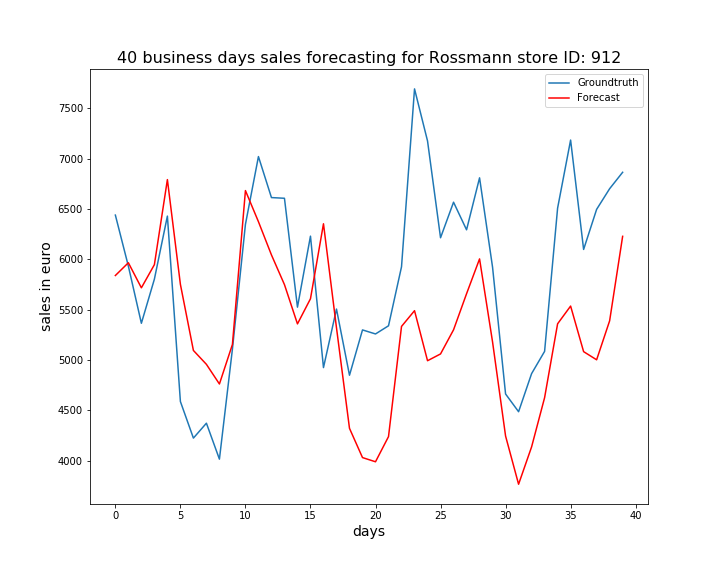

Values plotted in this chart, from the file beside it:
, ActualSales, Sales
0, 6439, 5839
1, 5932, 5966
2, 5365, 5717
3, 5803, 5947
4, 6429, 6791
5, 4588, 5751
6, 4225, 5095
7, 4373, 4957
8, 4016, 4762
9, 5109, 5155
10, 6347, 6682
11, 7020, 6373
12, 6613, 6044
13, 6606, 5749
14, 5525, 5359
15, 6230, 5608
16, 4925, 6353
17, 5506, 5321
18, 4849, 4322
19, 5299, 4032
20, 5259, 3990
21, 5340, 4240
22, 5926, 5334
23, 7692, 5490
24, 7175, 4993
25, 6214, 5061
26, 6567, 5300
27, 6293, 5658
28, 6809, 6004
29, 5921, 5179
30, 4663, 4246
31, 4487, 3767
32, 4865, 4138
33, 5086, 4626
34, 6508, 5360
35, 7184, 5536
36, 6098, 5083
37, 6496, 5002
38, 6701, 5389
39, 6864, 6228
